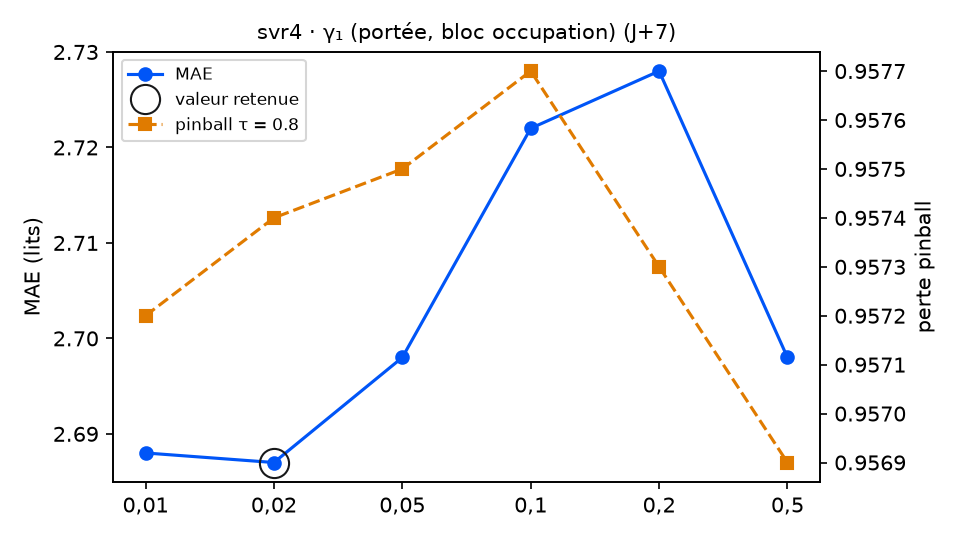

The data file committed next to this chart (first rows):
variante; MAE; RMSE; biais; pinball τ=0.8; couverture 90 %; temps (s); DM p (pinball τ=0.8); p Holm; vs choix retenu
gamma1 = 0,01; 2.688; 3.306; -0.123; 0.9572; 89.3; 10.5; 0.3165; 1.0; équivalent
gamma1 = 0,02 (retenu); 2.687; 3.306; -0.123; 0.9574; 89.3; 10.4; ; ; — choix retenu
gamma1 = 0,05; 2.698; 3.319; -0.113; 0.9575; 89.3; 8.6; 0.2732; 1.0; équivalent
gamma1 = 0,1; 2.722; 3.347; -0.097; 0.9577; 89.3; 9.2; 0.3135; 1.0; équivalent
gamma1 = 0,2; 2.728; 3.353; -0.071; 0.9573; 89.3; 5.0; 0.7321; 1.0; équivalent
gamma1 = 0,5; 2.698; 3.318; -0.11; 0.9569; 88.7; 6.6; 0.3529; 1.0; équivalent
